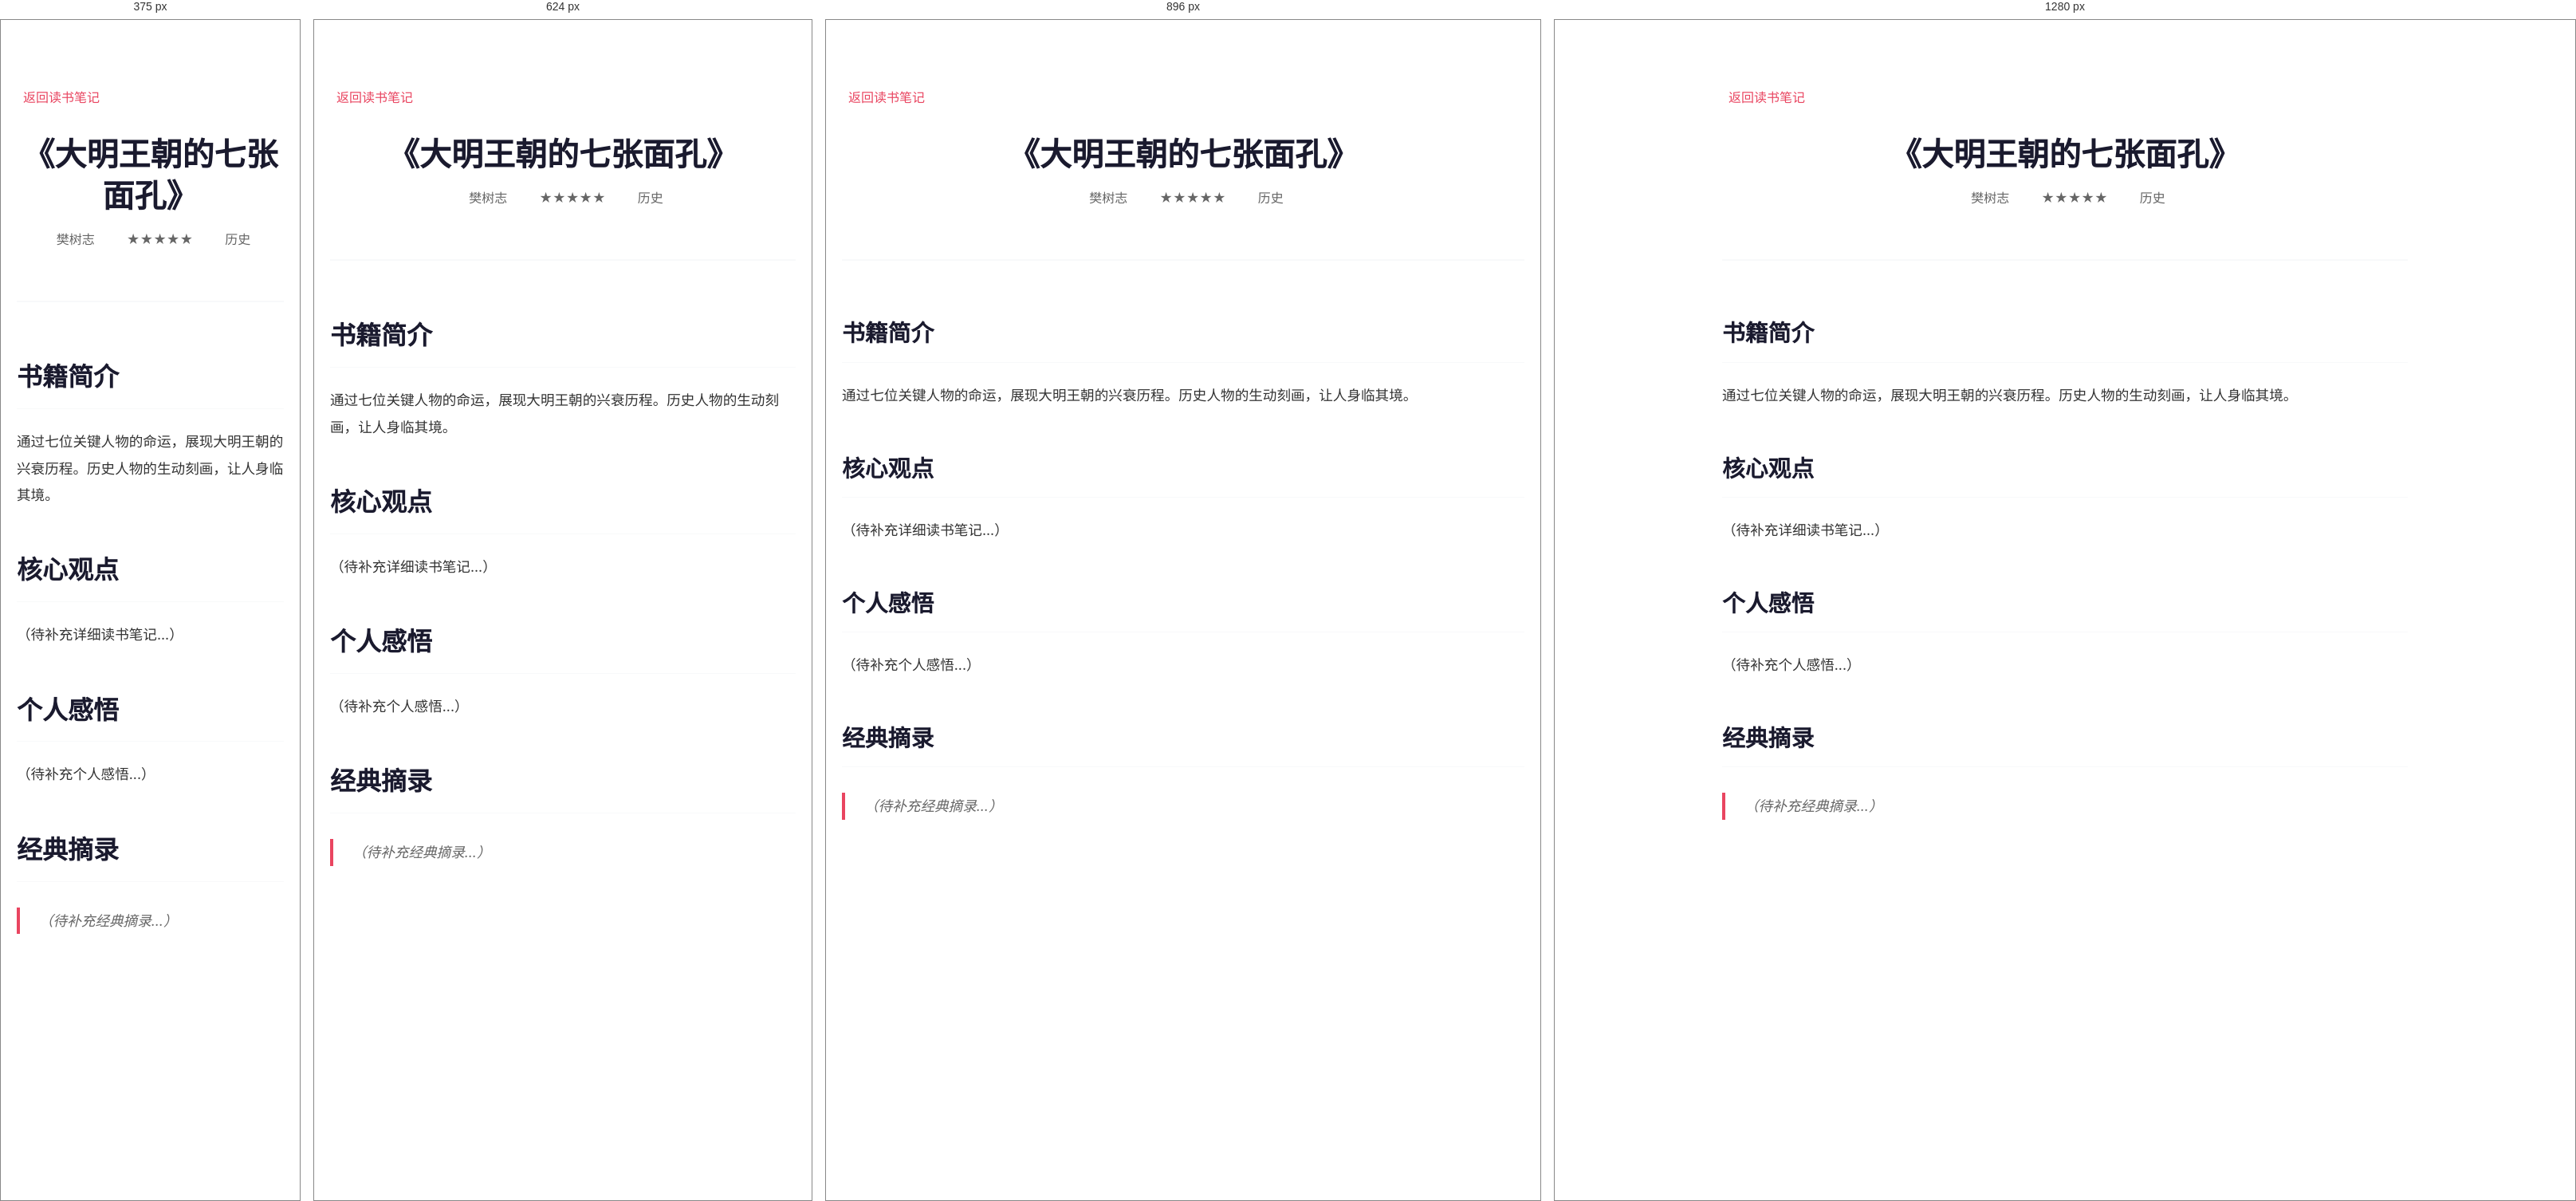
Rendered at 375 px, 624 px, 896 px and 1280 px, left to right.

<!-- file: 大明王朝的七张面孔.html -->
<!DOCTYPE html>
<html lang="zh-CN">
<head>
    <meta charset="UTF-8">
    <meta name="viewport" content="width=device-width, initial-scale=1.0">
    <title>《大明王朝的七张面孔》读书笔记 - gxc.ai</title>
    <link rel="stylesheet" href="../style.css">
    <style>
        .book-post {
            max-width: 900px;
            margin: 0 auto;
            padding: 80px 20px;
            background: #fff;
        }
        
        .book-post-header {
            text-align: center;
            margin-bottom: 4rem;
            padding-bottom: 2rem;
            border-bottom: 2px solid var(--bg-secondary);
        }
        
        .book-post-header h1 {
            font-size: 2.5rem;
            color: var(--primary-color);
            margin-bottom: 1rem;
            line-height: 1.3;
        }
        
        .book-meta {
            display: flex;
            justify-content: center;
            gap: 2rem;
            color: var(--text-secondary);
            margin-bottom: 2rem;
            flex-wrap: wrap;
        }
        
        .book-meta span {
            display: flex;
            align-items: center;
            gap: 0.5rem;
        }
        
        .book-content {
            font-size: 1.1rem;
            line-height: 1.9;
            color: var(--text-color);
        }
        
        .book-content h2 {
            font-size: 1.8rem;
            color: var(--primary-color);
            margin: 3rem 0 1.5rem 0;
            padding-bottom: 0.5rem;
            border-bottom: 1px solid var(--bg-secondary);
        }
        
        .book-content h3 {
            font-size: 1.4rem;
            color: var(--primary-color);
            margin: 2rem 0 1rem 0;
        }
        
        .book-content p {
            margin-bottom: 1.5rem;
        }
        
        .book-content blockquote {
            border-left: 4px solid var(--accent-color);
            padding-left: 1.5rem;
            margin: 2rem 0;
            font-style: italic;
            color: var(--text-secondary);
        }
        
        .back-link {
            display: inline-flex;
            align-items: center;
            gap: 0.5rem;
            color: var(--accent-color);
            text-decoration: none;
            margin-bottom: 2rem;
            transition: var(--transition);
        }
        
        .back-link:hover {
            transform: translateX(-5px);
        }
    </style>
</head>
<body>
    <article class="book-post">
        <a href="../index.html#reading" class="back-link">
            <i class="fas fa-arrow-left"></i>
            返回读书笔记
        </a>
        
        <header class="book-post-header">
            <h1>《大明王朝的七张面孔》</h1>
            <div class="book-meta">
                <span><i class="fas fa-user"></i> 樊树志</span>
                <span><i class="fas fa-star"></i> ★★★★★</span>
                <span><i class="fas fa-tag"></i> 历史</span>
            </div>
        </header>
        
        <div class="book-content">
            <h2>书籍简介</h2>
            <p>通过七位关键人物的命运，展现大明王朝的兴衰历程。历史人物的生动刻画，让人身临其境。</p>
            
            <h2>核心观点</h2>
            <p>（待补充详细读书笔记...）</p>
            
            <h2>个人感悟</h2>
            <p>（待补充个人感悟...）</p>
            
            <h2>经典摘录</h2>
            <blockquote>
                （待补充经典摘录...）
            </blockquote>
        </div>
    </article>
    
    <script src="https://cdnjs.cloudflare.com/ajax/libs/font-awesome/6.0.0/js/all.min.js"></script>
</body>
</html>

/* @media block from style.css */
@media (max-width: 768px) {
    .essays-grid {
        grid-template-columns: 1fr;
        gap: 1.25rem;
    }
    
    .essay-card {
        padding: 1.5rem;
    }
    
    .essay-card h3 {
        font-size: 1.15rem;
    }
    
    .essay-meta {
        flex-direction: column;
        align-items: flex-start;
        gap: 0.5rem;
    }
}

/* @media block from style.css */
@media (max-width: 1024px) {
    .hero-content {
        grid-template-columns: 1fr;
        text-align: center;
    }
    
    .about-content {
        grid-template-columns: 1fr;
    }
    
    .tech-grid,
    .books-grid,
    .music-grid,
    .essays-grid {
        grid-template-columns: repeat(auto-fit, minmax(300px, 1fr));
    }
}

/* @media block from style.css */
@media (max-width: 768px) {
    .nav {
        flex-direction: row;
        justify-content: space-between;
        align-items: center;
        padding: 1rem;
    }

    .nav-links {
        position: fixed;
        top: 0;
        right: -100%;
        width: 70%;
        height: 100vh;
        background: white;
        flex-direction: column;
        justify-content: center;
        align-items: center;
        transition: right 0.3s ease;
        box-shadow: var(--shadow-heavy);
        z-index: 1000;
        gap: 2rem;
    }

    .nav-links.active {
        right: 0;
    }

    .nav-links a {
        font-size: 1.2rem;
        margin: 1rem 0;
    }

    .hero {
        margin-top: 80px;
        min-height: 90vh;
    }

    .hero-text h1 {
        font-size: 3rem;
    }

    .hero-buttons {
        flex-direction: column;
        align-items: center;
    }

    .tech-grid,
    .books-grid,
    .music-grid,
    .essays-grid {
        grid-template-columns: 1fr;
    }

    .photo-grid {
        grid-template-columns: repeat(auto-fit, minmax(250px, 1fr));
    }

    .about-stats {
        flex-direction: column;
        gap: 1rem;
    }

    .reading-stats,
    .current-grid {
        grid-template-columns: 1fr;
    }

    .book-card {
        flex-direction: column;
        text-align: center;
        padding: 1rem;
    }

    .book-cover img {
        width: 100px;
        height: 150px;
    }

    .music-item {
        flex-direction: column;
        text-align: center;
        padding: 1rem;
    }

    .tech-card {
        padding: 1.5rem;
    }

    .essay-card {
        padding: 1.5rem;
    }

    .footer-content {
        grid-template-columns: 1fr;
        text-align: center;
    }
    
    h2 {
        font-size: 2rem !important;
    }
    
    h3 {
        font-size: 1.5rem !important;
    }
    
    .container {
        padding: 0 15px;
    }
}

/* @media block from style.css */
@media (max-width: 480px) {
    .hero-text h1 {
        font-size: 2.2rem;
    }

    .hero-subtitle {
        font-size: 1rem;
    }

    .hero-content {
        padding: 0 15px;
        gap: 2rem;
    }

    .container {
        padding: 0 15px;
    }

    .btn {
        padding: 10px 20px;
        font-size: 0.9rem;
    }

    .tag {
        padding: 0.4rem 0.8rem;
        font-size: 0.8rem;
    }
    
    .code-snippet {
        padding: 1.5rem;
    }
    
    .code-snippet pre {
        font-size: 0.8rem;
    }
    
    .book-card {
        padding: 1rem;
    }
    
    .book-cover img {
        width: 80px;
        height: 120px;
    }
    
    .about-text p {
        font-size: 1rem;
    }
    
    .reading-categories {
        gap: 0.5rem;
    }
    
    .category {
        padding: 0.5rem 1rem;
        font-size: 0.85rem;
    }
    
    .section {
        padding: 60px 0;
    }
}

/* @media block from style.css */
@media (max-width: 768px) {
    .pagination {
        gap: 0.25rem;
    }
    
    .page-btn {
        padding: 0.4rem 0.8rem;
        font-size: 0.85rem;
        min-width: 35px;
    }
}

/* @media block from style.css */
@media (max-width: 768px) {
    .mobile-menu-btn {
        display: block;
        position: absolute;
        top: 1rem;
        right: 1rem;
        z-index: 1001;
    }
    
    .nav-links {
        position: fixed;
        top: 0;
        right: -100%;
        width: 70%;
        height: 100vh;
        background: white;
        flex-direction: column;
        justify-content: center;
        align-items: center;
        transition: right 0.3s ease;
        box-shadow: var(--shadow-heavy);
        z-index: 1000;
    }
    
    .nav-links.active {
        right: 0;
    }
    
    .nav-links a {
        font-size: 1.2rem;
        margin: 1rem 0;
    }
}